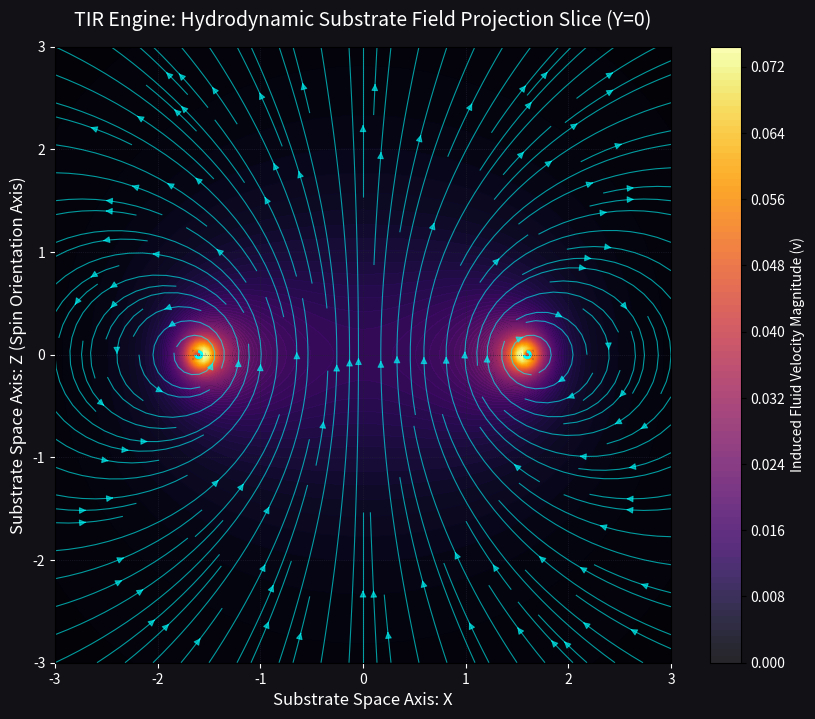

This chart was generated by the following Python code:
import numpy as np
import matplotlib.pyplot as plt

class TIRVisualizerEngine:
    def __init__(self, center, major_radius, minor_radius, vorticity_vec, c=1.0):
        """
        First-Principles Hydrodynamic Field Projection Engine with Vectorized Grid Capabilities.
        """
        self.center = np.array(center, dtype=np.float64)
        self.R = float(major_radius)
        self.r_m = float(minor_radius)
        self.omega = np.array(vorticity_vec, dtype=np.float64)
        self.c = float(c)
        
        self.omega_mag = np.linalg.norm(self.omega)
        if self.omega_mag < 1e-14:
            raise ValueError("Vorticity vector cannot be zero; matter requires trapped kinetic rotation.")
            
        self.circulation = self.omega_mag * np.pi * (self.r_m ** 2)
        self.normal = self.omega / self.omega_mag
        
        # Pristine orthonormal plane basis generation
        arbitrary_vec = np.array([0.0, 0.0, 1.0]) if abs(self.normal[2]) < 0.9 else np.array([0.0, 1.0, 0.0])
        self.u_basis = np.cross(self.normal, arbitrary_vec)
        self.u_basis /= np.linalg.norm(self.u_basis)
        self.v_basis = np.cross(self.normal, self.u_basis)

    def project_grid_xz(self, x_range, z_range, num_segments=64):
        """
        Projects the full 3D velocity field across a dense 2D X-Z slice mesh grid (at Y=0).
        Utilizes highly optimized NumPy broadcasting over all coordinates.
        """
        # Create the 2D coordinate substrate mesh
        X, Z = np.meshgrid(x_range, z_range)
        Y = np.zeros_like(X) # Fixed slice plane at Y = 0
        
        # Flatten mesh grid into a single listing of 3D target coordinates: shape (M, 3)
        grid_shape = X.shape
        coords = np.stack([X.ravel(), Y.ravel(), Z.ravel()], axis=-1)
        
        # Initialize raw velocity accumulation array for the substrate points
        v_raw = np.zeros_like(coords)
        
        # Discretize the major ring filament path into loop nodes
        theta = np.linspace(0, 2 * np.pi, num_segments, endpoint=False)
        cos_t = np.cos(theta)[:, np.newaxis]
        sin_t = np.sin(theta)[:, np.newaxis]
        ring_nodes = self.center + self.R * (cos_t * self.u_basis + sin_t * self.v_basis)
        
        # Vectorized line-integral calculation across all loop segments
        for i in range(num_segments):
            node_current = ring_nodes[i]
            node_next = ring_nodes[(i + 1) % num_segments]
            
            # Segment metrics
            delta_s = node_next - node_current
            midpoint = (node_current + node_next) * 0.5
            
            # Relative vectors from this segment midpoint to ALL grid coordinates: shape (M, 3)
            r_vecs = coords - midpoint
            r_mag_sq = np.sum(r_vecs**2, axis=-1)
            
            # Regularized denominator utilizing minor radius (r_m) to eliminate core singularities
            denominator = (r_mag_sq + (self.r_m ** 2)) ** 1.5
            denominator = denominator[:, np.newaxis] # Reshape for broadcasting
            
            # Cross product of segment direction with relative position vectors
            cross_prod = np.cross(delta_s, r_vecs)
            
            # Accumulate vector fields
            v_raw += (self.circulation / (4 * np.pi)) * (cross_prod / denominator)
            
        # Calculate velocity magnitudes
        v_mags = np.linalg.norm(v_raw, axis=-1)
        
        # Apply the unyielding velocity saturation ceiling (c)
        saturation_mask = v_mags > self.c
        if np.any(saturation_mask):
            # Enforce hard upper bound on throughput speed
            v_raw[saturation_mask] = (v_raw[saturation_mask] / v_mags[saturation_mask, np.newaxis]) * self.c
            v_mags[saturation_mask] = self.c
            
        # Reshape flat array data back into original 2D grid configurations
        Vx = v_raw[:, 0].reshape(grid_shape)
        Vz = v_raw[:, 2].reshape(grid_shape)
        Vm = v_mags.reshape(grid_shape)
        
        return X, Z, Vx, Vz, Vm

    def render_slice(self, x_bounds=(-2.5, 2.5), z_bounds=(-2.5, 2.5), res=100):
        """
        Evaluates the mesh grid and draws a beautiful hydrodynamic field map.
        """
        x_space = np.linspace(x_bounds[0], x_bounds[1], res)
        z_space = np.linspace(z_bounds[0], z_bounds[1], res)
        
        # Extract fields from the math engine
        X, Z, Vx, Vz, Vm = self.project_grid_xz(x_space, z_space)
        
        # Set up plot metrics
        plt.figure(figsize=(10, 8), facecolor='#111116')
        ax = plt.gca()
        ax.set_facecolor('#111116')
        
        # 1. Background color-contour representing absolute fluid velocity magnitudes
        contour = plt.contourf(X, Z, Vm, levels=100, cmap='inferno', alpha=0.85)
        cbar = plt.colorbar(contour, label='Induced Fluid Velocity Magnitude (v)')
        cbar.ax.yaxis.label.set_color('white')
        cbar.ax.tick_params(labelcolor='white')
        
        # 2. Fluid flow streamlines mapping the actual transport tracks of the space substrate
        # Transparency (alpha=0.6) is passed cleanly via the 4th element of the RGBA tuple
        plt.streamplot(X, Z, Vx, Vz, color=(0.0, 1.0, 1.0, 0.6), linewidth=0.8, density=1.5, arrowsize=1.0)
        
        # 3. Geometric markers illustrating where the physical vortex tube core cross-sections rest
        # Left tube boundary at X = -R, Right tube boundary at X = +R
        core_left = plt.Circle((-self.R, 0), self.r_m, color='cyan', fill=False, linewidth=2.0, linestyle='--')
        core_right = plt.Circle((self.R, 0), self.r_m, color='cyan', fill=False, linewidth=2.0, linestyle='--')
        ax.add_patch(core_left)
        ax.add_patch(core_right)
        
        # Labeling and clean aesthetics
        plt.title('TIR Engine: Hydrodynamic Substrate Field Projection Slice (Y=0)', color='white', fontsize=14, pad=15)
        plt.xlabel('Substrate Space Axis: X', color='white', fontsize=12)
        plt.ylabel('Substrate Space Axis: Z (Spin Orientation Axis)', color='white', fontsize=12)
        
        plt.grid(color='#222233', linestyle=':', linewidth=0.5)
        ax.tick_params(colors='white')
        ax.set_aspect('equal')
        
        plt.xlim(x_bounds)
        plt.ylim(z_bounds)
        
        print(f"=== RE-RENDERING COMPLETED ===")
        print(f"Max velocity tracked on slice mesh grid: {np.max(Vm):.6f} / {self.c}")
        plt.show()

# Run Engine and Plot Results
if __name__ == "__main__":
# Electron-like: Wide-open, expansive, light torque
    engine = TIRVisualizerEngine(
        center=[0.0, 0.0, 0.0],
        major_radius=1.6,       # Wide, relaxed macro boundary
        minor_radius=0.03,      # Razor-thin aerodynamic core profile
        vorticity_vec=[0.0, 0.0, 15.0], # Low vorticity / light geometric mass
        c=1.0
    )
    # Render with a wider frame to capture the sweeping electron disk
    engine.render_slice(x_bounds=(-3.0, 3.0), z_bounds=(-3.0, 3.0), res=150)
